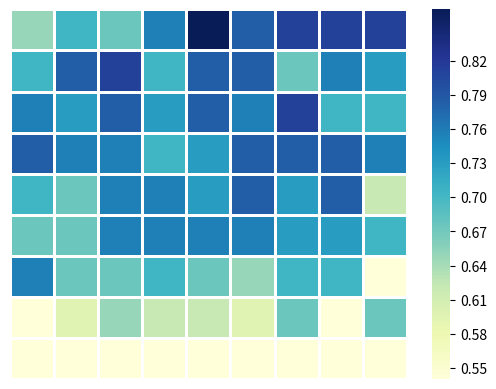

The script that saved this image:

import networkx as nx
import matplotlib.pyplot as plt

'''

#draw networkx without label
g=nx.karate_club_graph()
fig,ax=plt.subplots(figsize=(8,6))
pos=nx.layout.spring_layout(g) #布局
NodeId=list(g.nodes())
options={

    'lone_color':'grey',
    'linewidths':0.1,
    'width':0.4,
    'style':'solid',
    'nodelist':NodeId,    
    'font_color':'w'
    }
    #颜色和大小都是根据该节点的度的大小来的
# nx.draw(g,pos=pos,ax=ax,with_labels=True,**options)
nx.draw_networkx_nodes(g, pos=pos, ax=ax, with_labels=True, **options)
nx.draw_networkx_edges(g, pos=pos, ax=ax, with_labels=True, arrowstyle='-', **options)
plt.show()

print("the original degree_assortativity")
print(nx.degree_assortativity_coefficient(g))


#---------

# dropout dropedge
# cora  hidden=16    max 0.845
a1= [0.814, 0.817, 0.812, 0.817, 0.809, 0.826, 0.822, 0.823, 0.735]
a2= [0.816, 0.825, 0.818, 0.833, 0.831, 0.835, 0.834, 0.834, 0.7523]
a3= [0.816, 0.821, 0.823, 0.832, 0.838, 0.835, 0.84, 0.839, 0.722]
a4= [0.82, 0.826, 0.834, 0.841, 0.83, 0.836, 0.832, 0.843, 0.786]
a5= [0.815, 0.821, 0.828, 0.831, 0.831, 0.845, 0.844, 0.825, 0.716]
a6= [0.817, 0.824, 0.829, 0.832, 0.828, 0.835, 0.835, 0.839, 0.561]
a7= [0.82, 0.823, 0.825, 0.817, 0.824, 0.826, 0.84, 0.822, 0.319]
a8= [0.824, 0.811, 0.834, 0.824, 0.821, 0.789, 0.838, 0.825, 0.584]
a9 = [0.79, 0.768, 0.796, 0.771, 0.782, 0.78, 0.786, 0.702, 0.49]

'''

#cornell    hidden=16
a1 = [0.6486486486486487, 0.7027027027027027, 0.7567567567567568, 0.7837837837837838, 0.7027027027027027, 0.6756756756756757, 0.7567567567567568, 0.5405405405405406, 0.5405405405405406]
a2 = [0.7027027027027027, 0.7837837837837838, 0.7297297297297297, 0.7567567567567568, 0.6756756756756757, 0.6756756756756757, 0.6756756756756757, 0.5945945945945946, 0.5405405405405406]
a3 = [0.6756756756756757, 0.8108108108108109, 0.7837837837837838, 0.7567567567567568, 0.7567567567567568, 0.7567567567567568, 0.6756756756756757, 0.6486486486486487, 0.5405405405405406]
a4 = [0.7567567567567568, 0.7027027027027027, 0.7297297297297297, 0.7027027027027027, 0.7567567567567568, 0.7567567567567568, 0.7027027027027027, 0.6216216216216216, 0.5405405405405406]
a5 = [0.8648648648648649, 0.7837837837837838, 0.7837837837837838, 0.7297297297297297, 0.7297297297297297, 0.7567567567567568, 0.6756756756756757, 0.6216216216216216, 0.5405405405405406]
a6 = [0.7837837837837838, 0.7837837837837838, 0.7567567567567568, 0.7837837837837838, 0.7837837837837838, 0.7567567567567568, 0.6486486486486487, 0.5945945945945946, 0.5405405405405406]
a7 = [0.8108108108108109, 0.6756756756756757, 0.8108108108108109, 0.7837837837837838, 0.7297297297297297, 0.7297297297297297, 0.7027027027027027, 0.6756756756756757, 0.5405405405405406]
a8 = [0.8108108108108109, 0.7567567567567568, 0.7027027027027027, 0.7837837837837838, 0.7837837837837838, 0.7297297297297297, 0.7027027027027027, 0.5405405405405406, 0.5405405405405406]
a9 = [0.8108108108108109, 0.7297297297297297, 0.7027027027027027, 0.7567567567567568, 0.6216216216216216, 0.7027027027027027, 0.5405405405405406, 0.6756756756756757, 0.5405405405405406]

import seaborn as sns
import numpy as np
acc=np.c_[a1,a2,a3,a4,a5,a6,a7,a8,a9]

sns.heatmap(acc, cmap="YlGnBu", linewidths=1, xticklabels=False, yticklabels=False, cbar_kws={"ticks":np.arange(0.55,0.85,0.03)})
plt.show()
